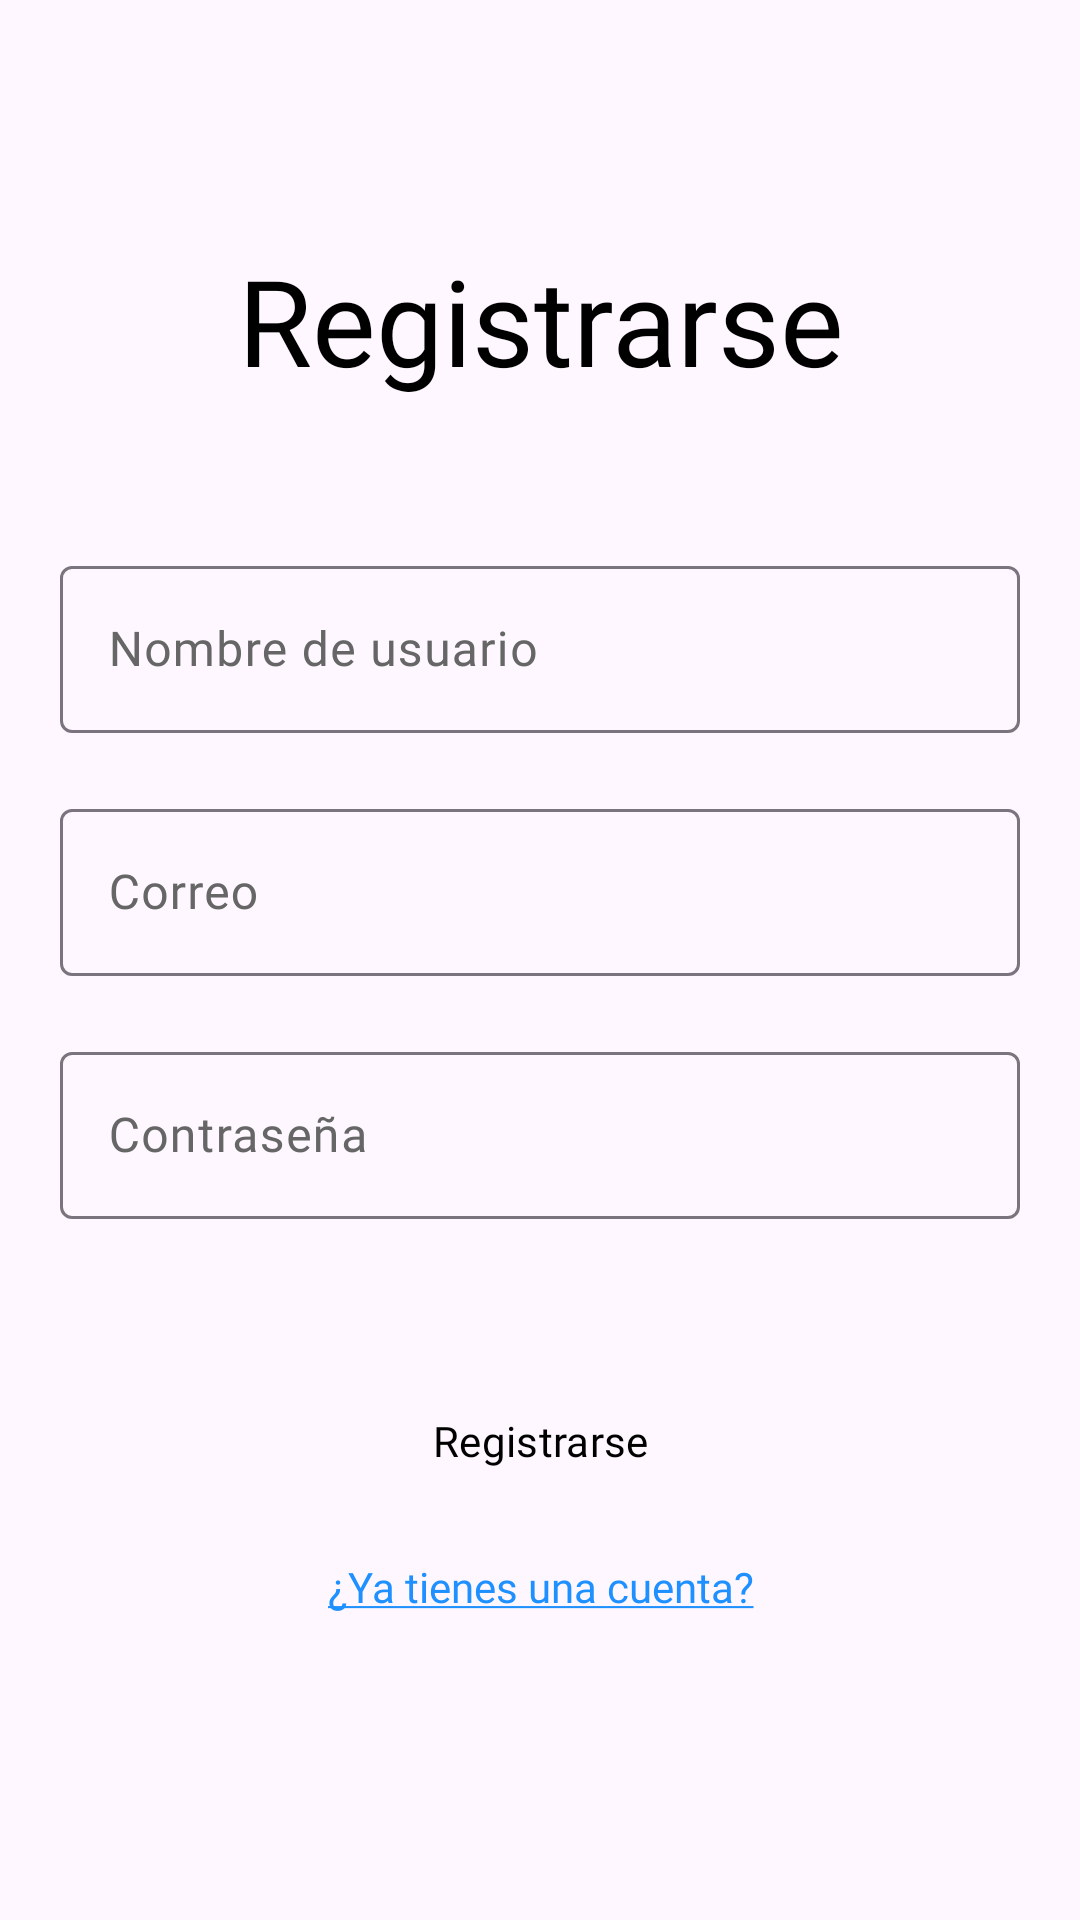

Reconstruct the res/layout file that produces this screen, plus the resources it refers to.
<!-- AndroidManifest.xml: application theme Theme.VistasEV1 -->
<!-- res/layout/registro.xml -->
<?xml version="1.0" encoding="utf-8"?>
<androidx.constraintlayout.widget.ConstraintLayout
    xmlns:android="http://schemas.android.com/apk/res/android"
    xmlns:tools="http://schemas.android.com/tools"
    xmlns:app="http://schemas.android.com/apk/res-auto"
    android:id="@+id/main"
    android:layout_width="match_parent"
    android:layout_height="match_parent"
    android:background="@drawable/fondo"
    tools:context=".MainActivity">


    <TextView
        android:id="@+id/tvTitulo_register_1"
        android:layout_width="match_parent"
        android:layout_height="wrap_content"
        android:text="@string/registrarse2"
        android:textAlignment="center"
        android:textSize="40sp"
        android:textColor="@color/black"
        android:layout_marginTop="80dp"
        app:layout_constraintEnd_toEndOf="parent"
        app:layout_constraintStart_toStartOf="parent"
        app:layout_constraintTop_toTopOf="parent"
        android:fontFamily="@font/vollkorn"
        />


    <LinearLayout
        android:id="@+id/linearLayout_register_1"
        android:layout_width="match_parent"
        android:layout_height="wrap_content"
        android:layout_marginHorizontal="20dp"
        android:orientation="vertical"
        android:layout_marginTop="50dp"
        app:layout_constraintEnd_toEndOf="parent"
        app:layout_constraintStart_toStartOf="parent"
        app:layout_constraintTop_toBottomOf="@id/tvTitulo_register_1"
        >

        <com.google.android.material.textfield.TextInputLayout
            android:id="@+id/til_register_1"
            android:layout_width="match_parent"
            android:layout_height="wrap_content"
            android:textColorHint="@color/grey"
            android:hint="@string/nombre_de_usuario">

            <com.google.android.material.textfield.TextInputEditText
                android:layout_width="match_parent"
                android:layout_height="wrap_content"
                android:fontFamily="@font/vollkorn"
                />

        </com.google.android.material.textfield.TextInputLayout>

        <com.google.android.material.textfield.TextInputLayout
            android:id="@+id/til_register_2"
            android:layout_width="match_parent"
            android:layout_height="wrap_content"
            android:textColorHint="@color/grey"
            android:layout_marginTop="20dp"
            android:hint="@string/correo"
            >

            <com.google.android.material.textfield.TextInputEditText
                android:layout_width="match_parent"
                android:layout_height="wrap_content"
                android:fontFamily="@font/vollkorn"

                />

        </com.google.android.material.textfield.TextInputLayout>

        <com.google.android.material.textfield.TextInputLayout
            android:id="@+id/til_register_3"
            android:layout_width="match_parent"
            android:layout_height="wrap_content"
            android:layout_marginTop="20dp"
            android:textColorHint="@color/grey"
            android:hint="@string/contrasena">

            <com.google.android.material.textfield.TextInputEditText
                android:layout_width="match_parent"
                android:layout_height="wrap_content"
                android:fontFamily="@font/vollkorn"
                />
        </com.google.android.material.textfield.TextInputLayout>
    </LinearLayout>

    <LinearLayout
        android:id="@+id/linearLayout_register_2"
        android:layout_width="match_parent"
        android:layout_height="wrap_content"
        android:layout_marginHorizontal="20dp"
        android:orientation="vertical"
        android:layout_marginTop="50dp"
        app:layout_constraintEnd_toEndOf="parent"
        app:layout_constraintStart_toStartOf="parent"
        app:layout_constraintTop_toBottomOf="@id/linearLayout_register_1">

        <Button
            android:id="@+id/btn_register_1"
            style="@style/Widget.Material3.Button.ElevatedButton"
            android:layout_width="wrap_content"
            android:layout_height="wrap_content"
            android:text="@string/registrarse2"
            android:textColor="@color/black"
            android:layout_gravity="center"
            app:backgroundTint="@color/white"
            android:fontFamily="@font/vollkorn"
            />


        <TextView
            android:id="@+id/tv_cuenta_existente"
            android:layout_width="match_parent"
            android:layout_height="wrap_content"
            android:text="@string/ya_tienes_una_cuenta"
            android:gravity="center"
            android:layout_marginTop="15dp"
            android:textColor="@color/azul_cielo"
            android:fontFamily="@font/vollkorn"
            />
    </LinearLayout>



</androidx.constraintlayout.widget.ConstraintLayout>
<!-- resources referenced by this layout -->
<resources>
  <color name="azul_cielo">#1E90FF</color>
  <color name="black">#FF000000</color>
  <color name="grey">#666666</color>
  <color name="white">#FFFFFFFF</color>
  <string name="contrasena">Contraseña</string>
  <string name="correo">Correo</string>
  <string name="nombre_de_usuario">Nombre de usuario</string>
  <string name="registrarse2">Registrarse</string>
  <string name="ya_tienes_una_cuenta"><u>¿Ya tienes una cuenta?</u></string>
  <style name="Theme.VistasEV1" parent="Base.Theme.VistasEV1" />
  <style name="Base.Theme.VistasEV1" parent="Theme.Material3.DayNight.NoActionBar">
          
          
      </style>
</resources>
